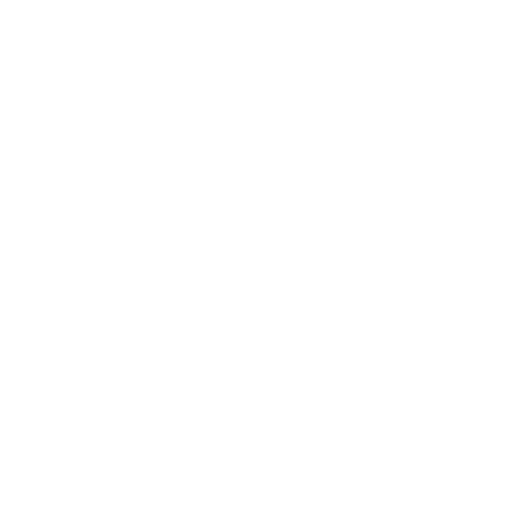
t = 0.00 s
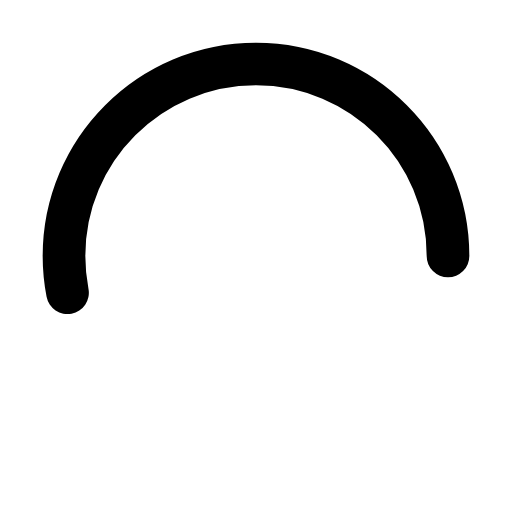
t = 0.25 s
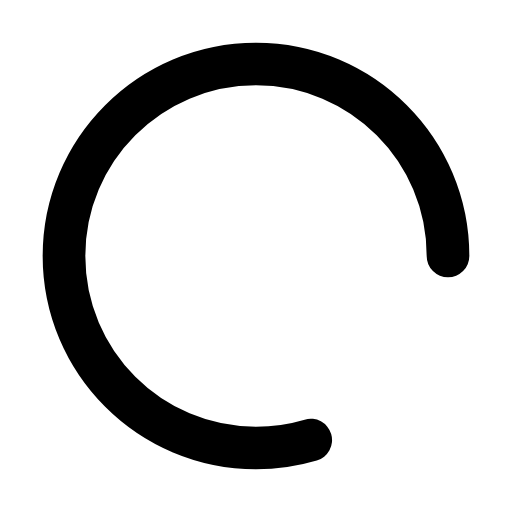
t = 0.38 s
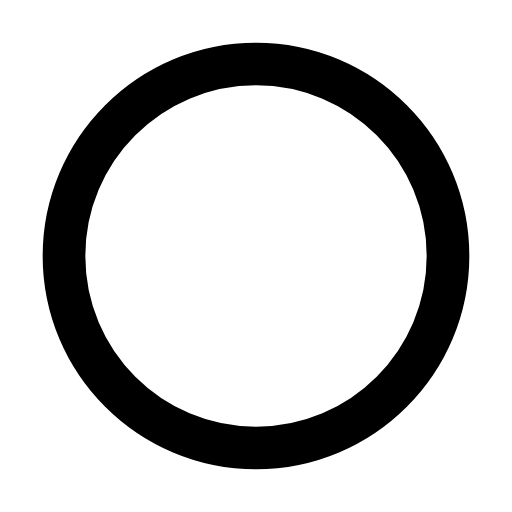
t = 0.60 s
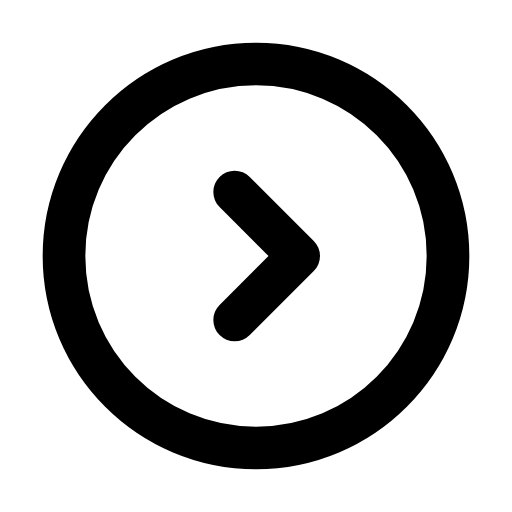
t = 0.75 s
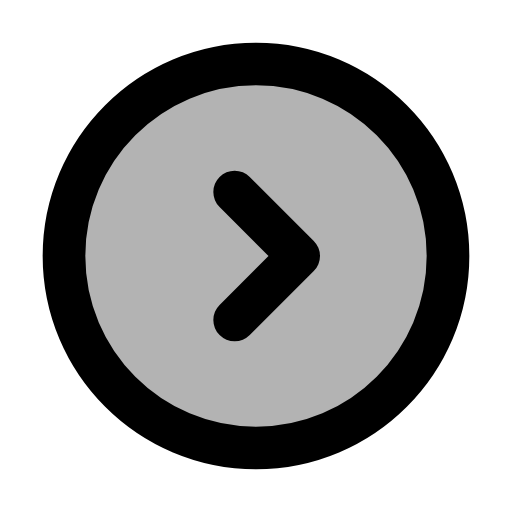
t = 0.95 s

The animated SVG that drew these frames (rendered in a browser with its animation timeline set to each time). Animation: 3 SMIL elements (animate=3); one cycle of 0.95 s.

<svg xmlns="http://www.w3.org/2000/svg" width="24" height="24" viewBox="0 0 24 24">
    <g transform="translate(24 0) scale(-1 1)">
        <g fill="none" stroke="currentColor" stroke-width="2" stroke-linecap="round">
            <path
                d="M3 12C3 7.02944 7.02944 3 12 3C16.9706 3 21 7.02944 21 12C21 16.9706 16.9706 21 12 21C7.02944 21 3 16.9706 3 12Z"
                fill="currentColor" fill-opacity="0" stroke-dasharray="60" stroke-dashoffset="60">
                <animate attributeName="stroke-dashoffset" values="60;0" dur="0.5s" fill="freeze"/>
                <animate attributeName="fill-opacity" values="0;0.3" begin="0.8s" dur="0.15s" fill="freeze"/>
            </path>
            <path d="M10 12L13 9M10 12L13 15" stroke-dasharray="6" stroke-dashoffset="6">
                <animate attributeName="stroke-dashoffset" values="6;0" begin="0.6s" dur="0.2s" fill="freeze"/>
            </path>
        </g>
    </g>
</svg>
